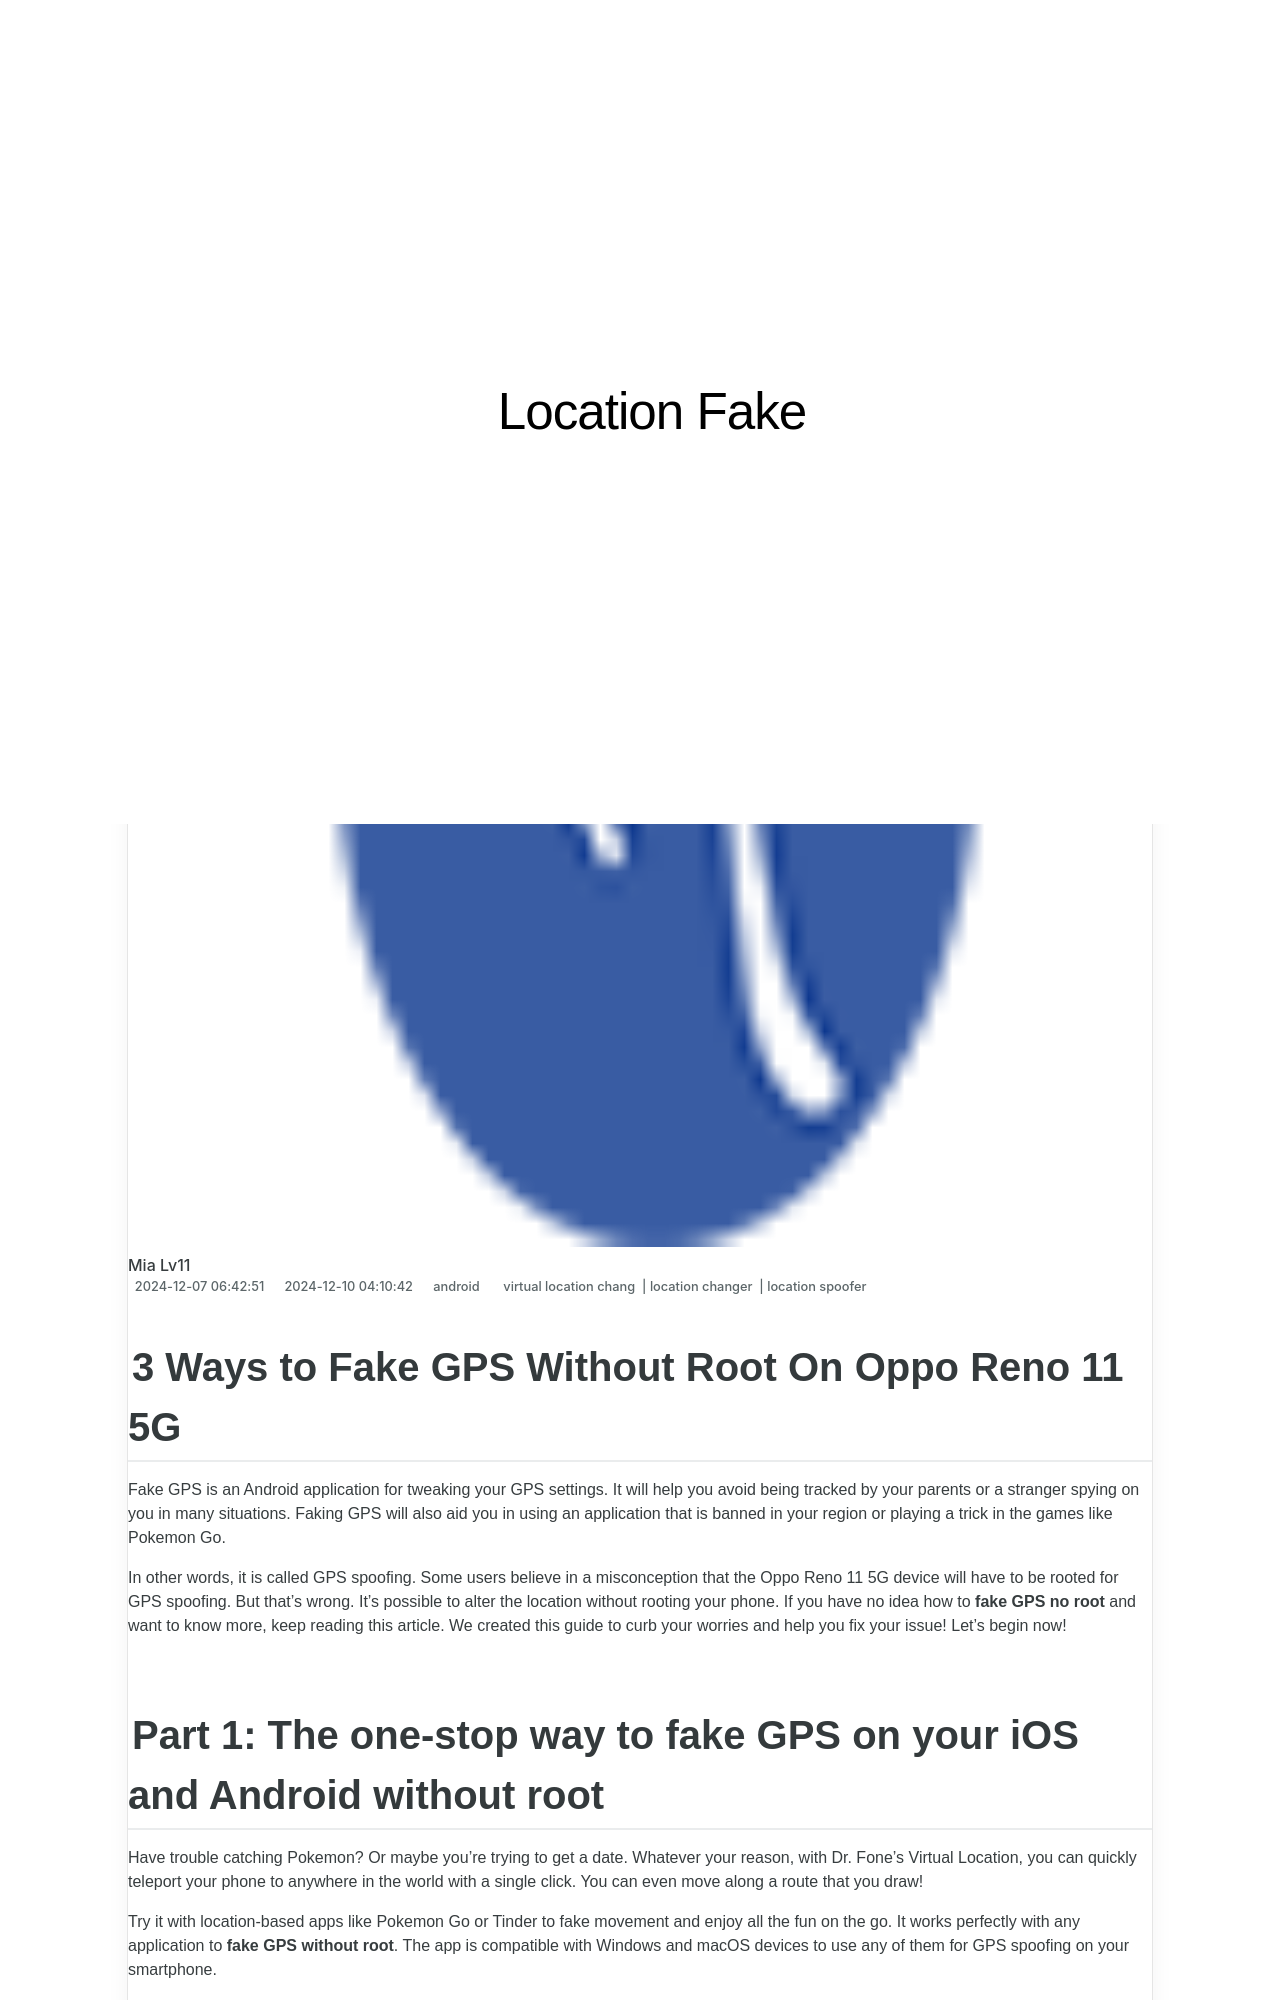

repository: techidaily/site-location-fake · page: 3-ways-to-fake-gps-without-root-on-oppo-reno-11-5g-drfone-by-drfone-virtual-android/index.html · generator: jekyll

---
title: 3 Ways to Fake GPS Without Root On Oppo Reno 11 5G | Dr.fone
date: 2024-12-07T06:42:51.850Z
updated: 2024-12-10T04:10:42.915Z
tags: 
  - virtual location chang
  - location changer
  - location spoofer
categories:
  - android
description: This article describes 3 Ways to Fake GPS Without Root On Oppo Reno 11 5G
excerpt: This article describes 3 Ways to Fake GPS Without Root On Oppo Reno 11 5G
keywords: change location on Reno 11 5G,fake location on android,change location on android,change gps location on android,fake location on Reno 11 5G,fake gps location on android
thumbnail: https://thmb.techidaily.com/59a195ec28420319fea5f3f07d0383273230910a4a9660ef6c59333c64bce5cd.jpg
---

## 3 Ways to Fake GPS Without Root On Oppo Reno 11 5G

Fake GPS is an Android application for tweaking your GPS settings. It will help you avoid being tracked by your parents or a stranger spying on you in many situations. Faking GPS will also aid you in using an application that is banned in your region or playing a trick in the games like Pokemon Go.

In other words, it is called GPS spoofing. Some users believe in a misconception that the Oppo Reno 11 5G device will have to be rooted for GPS spoofing. But that’s wrong. It’s possible to alter the location without rooting your phone. If you have no idea how to **fake GPS no root** and want to know more, keep reading this article. We created this guide to curb your worries and help you fix your issue! Let’s begin now!
